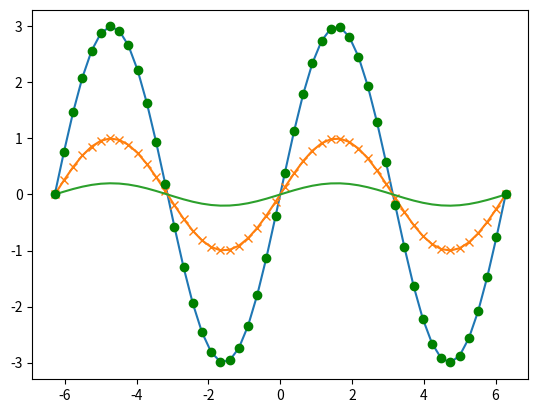

Here is the Python script that generated this plot:
import matplotlib.pyplot as mp
import numpy as np

left = np.pi* -2
right = np.pi * 2
x = np.linspace(left,right,50)

f1 = 3*np.sin(x)
f2 = np.sin(x)
f3 = 0.2*np.sin(x)

mp.plot(x,f1)
mp.plot(x,f2,"-x")
mp.plot(x,f3,)
mp.plot(x,f1,"go")

mp.show()
